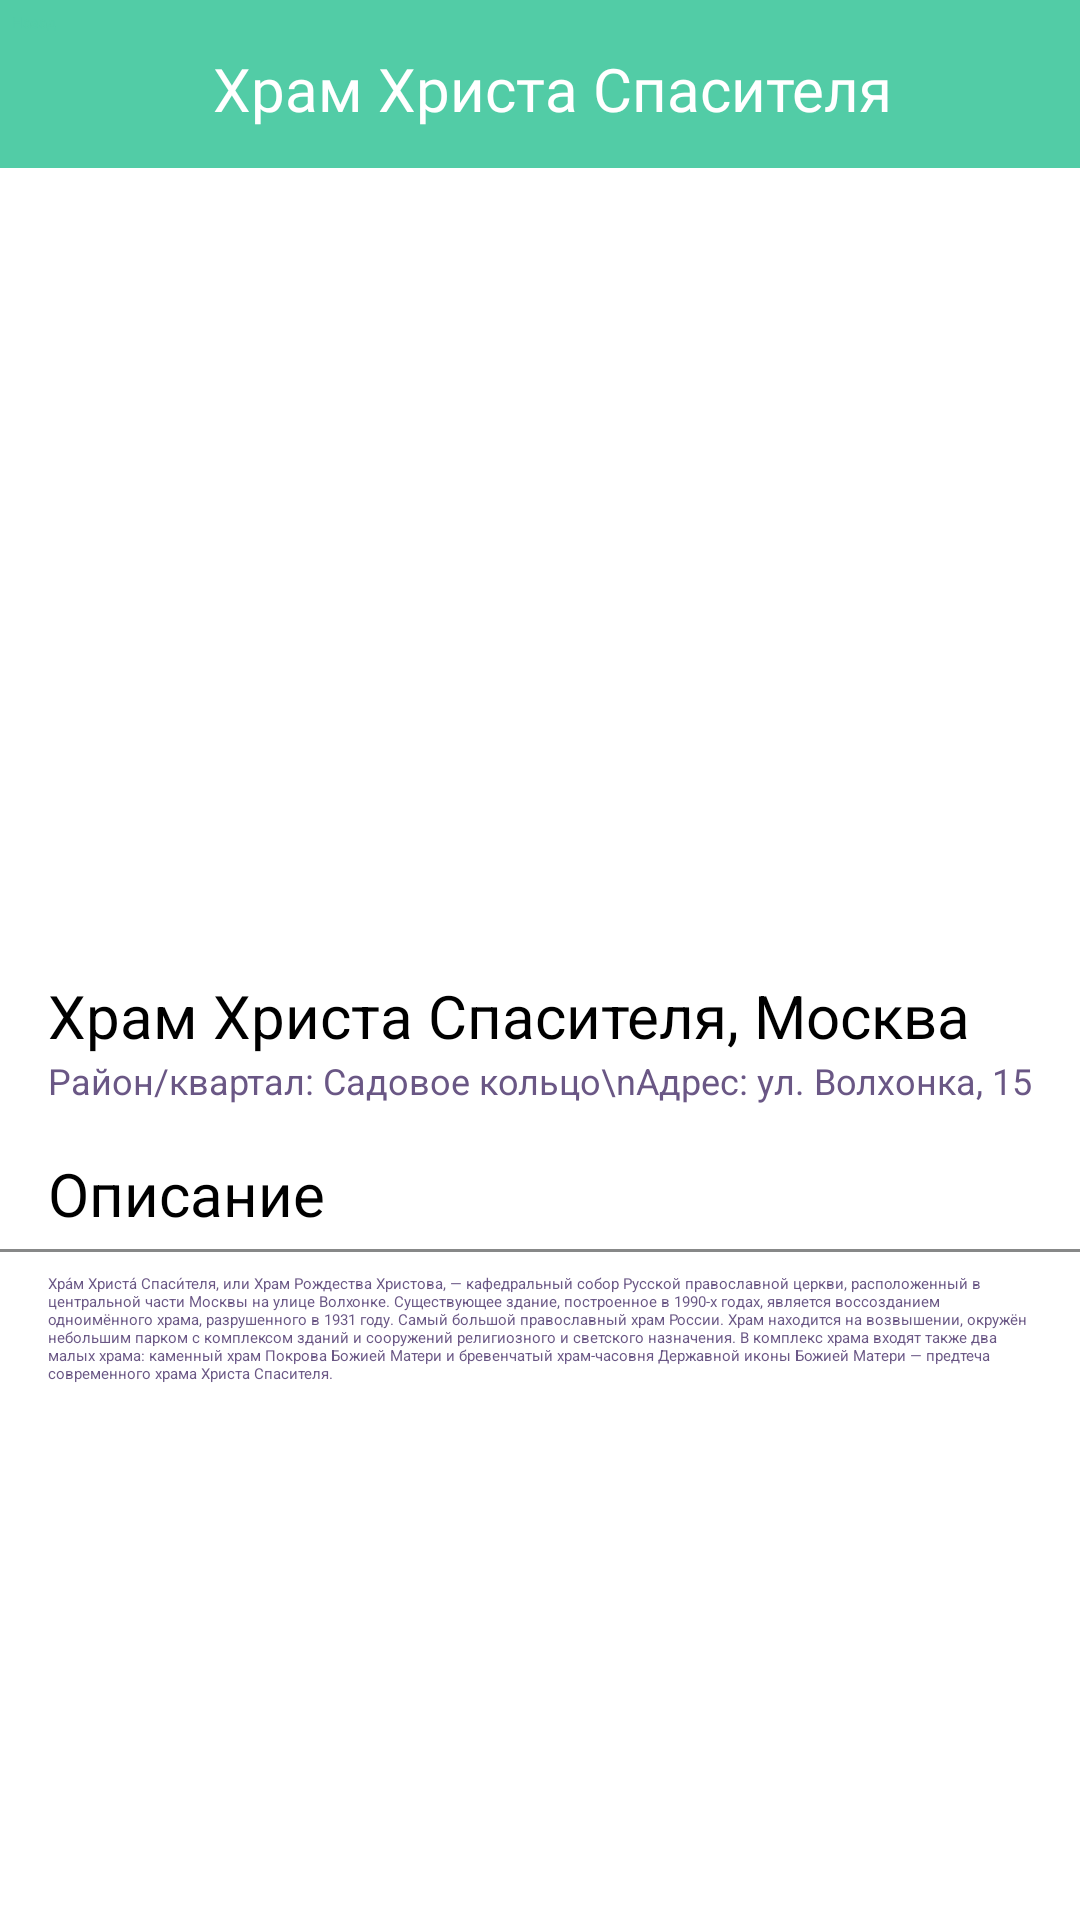

Layout XML and referenced resources for this Android screen:
<!-- AndroidManifest.xml: application theme Theme.Project1 -->
<!-- res/layout/activity_hram.xml -->
<?xml version="1.0" encoding="utf-8"?>
<androidx.constraintlayout.widget.ConstraintLayout xmlns:android="http://schemas.android.com/apk/res/android"
    xmlns:app="http://schemas.android.com/apk/res-auto"
    xmlns:tools="http://schemas.android.com/tools"
    android:id="@+id/main"
    android:layout_width="match_parent"
    android:layout_height="match_parent"
    android:background="@color/white"
    tools:context=".Hram">

    <View
        android:id="@+id/divider"
        android:layout_width="450dp"
        android:layout_height="56dp"
        android:background="@color/white"
        android:backgroundTint="@color/background"
        app:layout_constraintEnd_toEndOf="parent"
        app:layout_constraintStart_toStartOf="parent"
        app:layout_constraintTop_toTopOf="@+id/frameLayout2" />

    <Button
        android:id="@+id/button8"
        android:layout_width="wrap_content"
        android:layout_height="wrap_content"
        android:layout_marginStart="4dp"
        android:layout_marginTop="4dp"
        android:backgroundTint="@color/white"
        android:onClick="Place"
        android:text="Назад"
        android:textColor="@color/background"
        app:cornerRadius="8dp"
        app:layout_constraintStart_toStartOf="parent"
        app:layout_constraintTop_toTopOf="parent"
        app:strokeColor="@color/stroke"
        app:strokeWidth="1dp" />

    <TextView
        android:id="@+id/textView"
        android:layout_width="wrap_content"
        android:layout_height="wrap_content"
        android:layout_marginTop="16dp"
        android:layout_marginEnd="10dp"
        android:fontFamily="@font/abhaya_libre_bold"
        android:text="Храм Христа Спасителя"
        android:textColor="@color/white"
        android:textSize="20sp"
        app:layout_constraintEnd_toEndOf="parent"
        app:layout_constraintStart_toEndOf="@+id/button8"
        app:layout_constraintTop_toTopOf="parent" />

    <ImageView
        android:id="@+id/imageView2"
        android:layout_width="wrap_content"
        android:layout_height="260dp"
        android:background="@color/white"
        android:scaleType="centerCrop"
        app:layout_constraintEnd_toEndOf="parent"
        app:layout_constraintStart_toStartOf="parent"
        app:layout_constraintTop_toBottomOf="@+id/divider"
        app:srcCompat="@drawable/hramhrista" />

    <TextView
        android:id="@+id/textView2"
        android:layout_width="wrap_content"
        android:layout_height="wrap_content"
        android:layout_marginStart="16dp"
        android:background="@color/white"
        android:text="Район/квартал: Садовое кольцо\nАдрес: ул. Волхонка, 15"
        android:textColor="@color/description"
        android:textSize="12sp"
        app:layout_constraintStart_toStartOf="parent"
        app:layout_constraintTop_toBottomOf="@+id/ratingBar" />

    <TextView
        android:id="@+id/textView4"
        android:layout_width="wrap_content"
        android:layout_height="wrap_content"
        android:layout_marginStart="16dp"
        android:background="@color/white"
        android:text="Храм Христа Спасителя, Москва"
        android:textColor="@color/black"
        android:textSize="20sp"
        app:layout_constraintBottom_toBottomOf="parent"
        app:layout_constraintStart_toStartOf="parent"
        app:layout_constraintTop_toBottomOf="@+id/imageView2"
        app:layout_constraintVertical_bias="0.03" />

    <RatingBar
        android:id="@+id/ratingBar"
        style="?android:attr/ratingBarStyleSmall"
        android:layout_width="wrap_content"
        android:layout_height="wrap_content"
        android:layout_marginStart="16dp"
        android:background="@color/white"
        android:numStars="5"
        android:rating="4.5"
        android:scaleX="1"
        app:layout_constraintStart_toStartOf="parent"
        app:layout_constraintTop_toBottomOf="@+id/textView4" />

    <TextView
        android:id="@+id/textView5"
        android:layout_width="wrap_content"
        android:layout_height="wrap_content"
        android:layout_marginStart="16dp"
        android:layout_marginTop="16dp"
        android:background="@color/white"
        android:text="Описание"
        android:textColor="@color/black"
        android:textSize="20sp"
        app:layout_constraintStart_toStartOf="parent"
        app:layout_constraintTop_toBottomOf="@+id/textView2" />

    <View
        android:id="@+id/divider3"
        android:layout_width="409dp"
        android:layout_height="1dp"
        android:layout_marginTop="5dp"
        android:background="@color/white"
        android:backgroundTint="#878888"
        android:foregroundTint="#8C9191"
        app:layout_constraintEnd_toEndOf="parent"
        app:layout_constraintStart_toStartOf="parent"
        app:layout_constraintTop_toBottomOf="@+id/textView5" />

    <TextView
        android:id="@+id/textView6"
        android:layout_width="0dp"
        android:layout_height="wrap_content"
        android:layout_marginStart="16dp"
        android:layout_marginTop="7dp"
        android:layout_marginEnd="16dp"
        android:text="Хра́м Христа́ Спаси́теля, или Храм Рождества Христова, — кафедральный собор Русской православной церкви, расположенный в центральной части Москвы на улице Волхонке. Существующее здание, построенное в 1990-х годах, является воссозданием одноимённого храма, разрушенного в 1931 году. Самый большой православный храм России. Храм находится на возвышении, окружён небольшим парком с комплексом зданий и сооружений религиозного и светского назначения. В комплекс храма входят также два малых храма: каменный храм Покрова Божией Матери и бревенчатый храм-часовня Державной иконы Божией Матери — предтеча современного храма Христа Спасителя."
        android:textColor="@color/description"
        app:layout_constraintEnd_toEndOf="parent"
        app:layout_constraintStart_toStartOf="parent"
        app:layout_constraintTop_toBottomOf="@+id/divider3" />
</androidx.constraintlayout.widget.ConstraintLayout>
<!-- resources referenced by this layout -->
<resources>
  <color name="background">#52CCA6</color>
  <color name="black">#FF000000</color>
  <color name="description">#6A5785</color>
  <color name="stroke">#3B8F75</color>
  <color name="white">#FFFFFFFF</color>
  <!-- drawable hramhrista: jpg bitmap (drawable, 249042 bytes) -->
</resources>
